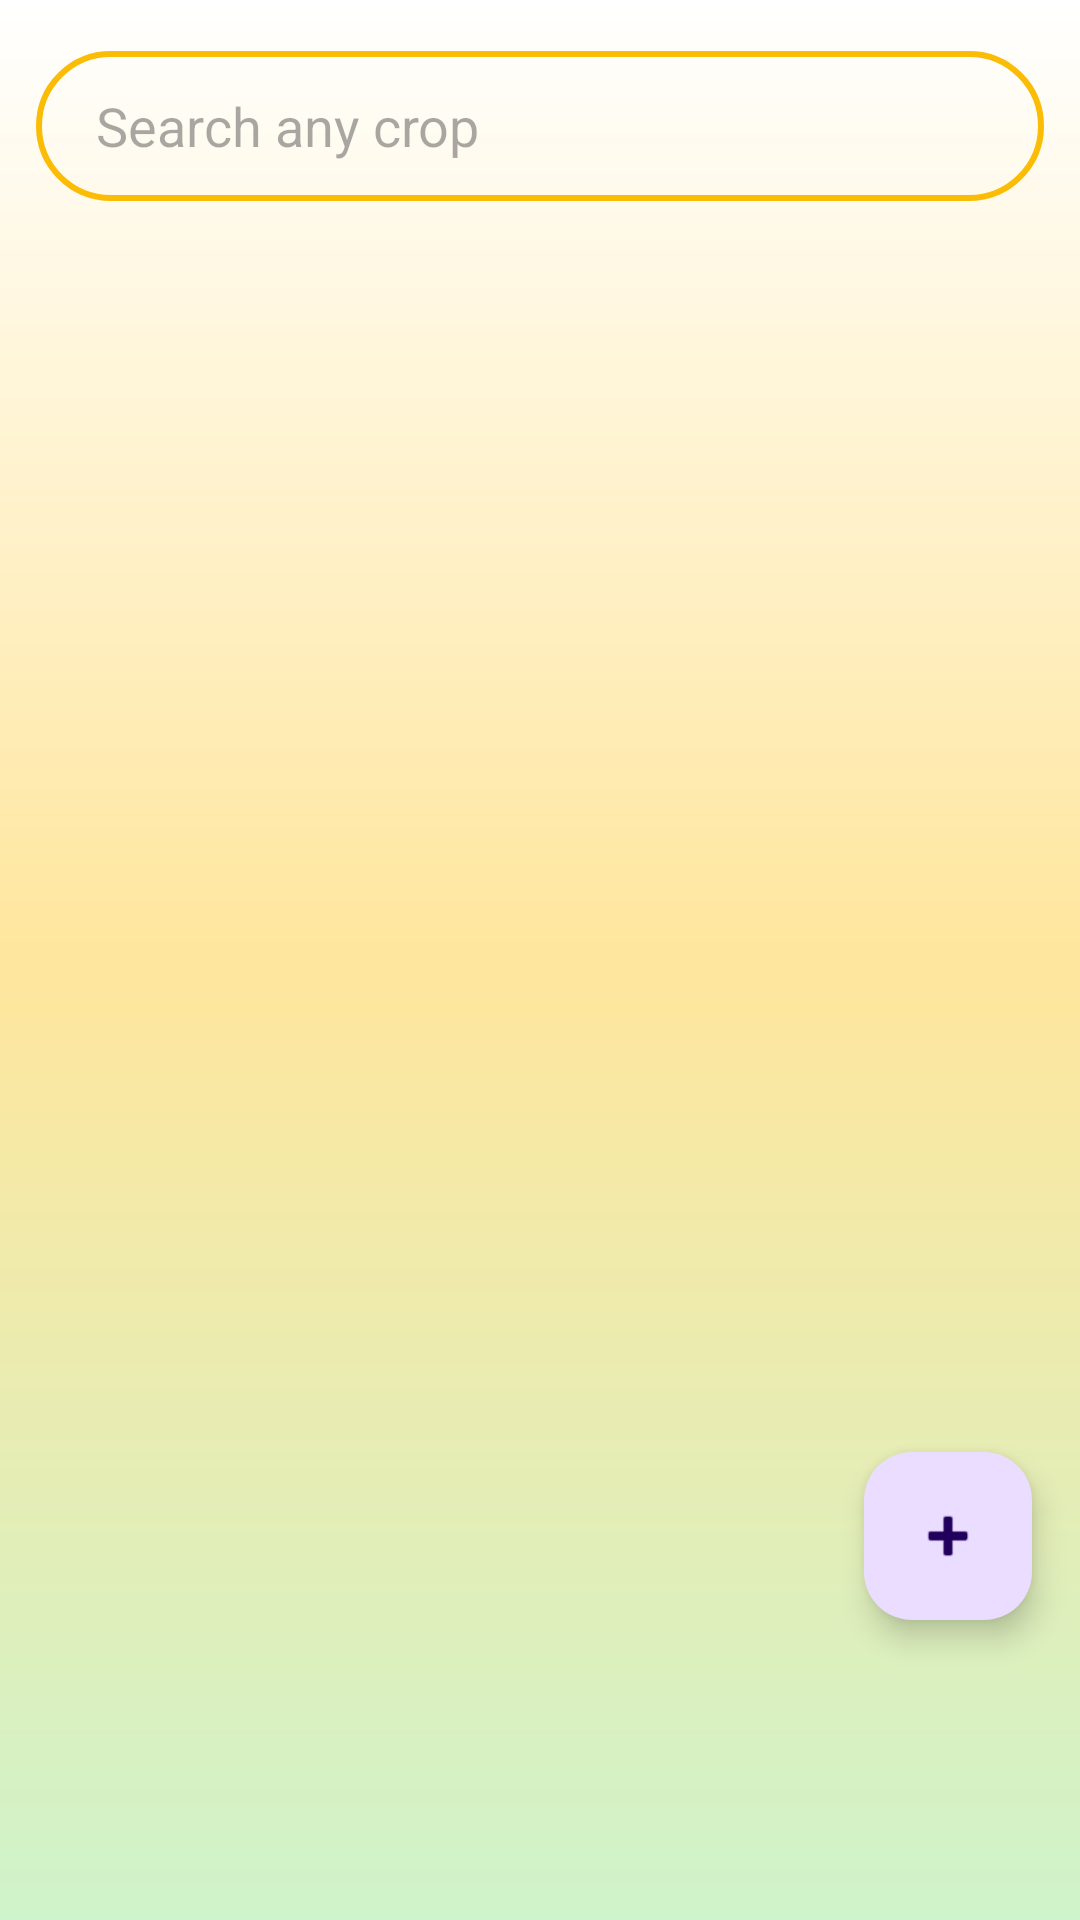

The Android layout XML behind this screen, and the referenced resources:
<!-- AndroidManifest.xml: application theme Theme.Genzcrop_farmers -->
<!-- res/layout/fragment_home.xml -->
<?xml version="1.0" encoding="utf-8"?>
<FrameLayout xmlns:android="http://schemas.android.com/apk/res/android"
    xmlns:tools="http://schemas.android.com/tools"
    android:layout_width="match_parent"
    android:layout_height="match_parent"
    android:background="@drawable/button_background"
    tools:context=".Fragments.HomeFragment">

    <LinearLayout
        android:layout_width="match_parent"
        android:layout_height="match_parent"
        android:orientation="vertical">

        <com.google.android.material.appbar.AppBarLayout
            android:id="@+id/bar"
            android:layout_width="match_parent"
            android:layout_height="wrap_content"
            android:layout_margin="12dp"
            android:background="@android:color/transparent">

            <androidx.appcompat.widget.Toolbar
                android:id="@+id/toolbar"
                android:layout_width="match_parent"
                android:layout_height="50dp"
                android:layout_marginTop="5dp"
                android:background="@drawable/border">

                <ImageView
                    android:layout_width="wrap_content"
                    android:layout_height="wrap_content"
                    android:src="@drawable/ic_seach" />

                <AutoCompleteTextView
                    android:id="@+id/search_bar"
                    android:layout_width="match_parent"
                    android:layout_height="wrap_content"
                    android:layout_marginStart="20dp"
                    android:background="@android:color/transparent"
                    android:hint="Search any crop" />
            </androidx.appcompat.widget.Toolbar>
        </com.google.android.material.appbar.AppBarLayout>

        <androidx.recyclerview.widget.RecyclerView
            android:id="@+id/cropsRecyclerView"
            android:layout_width="match_parent"
            android:layout_height="0dp"
            android:layout_weight="1"
            android:padding="8dp" />

        <com.google.android.material.floatingactionbutton.FloatingActionButton
            android:id="@+id/addCropFab"
            android:layout_width="wrap_content"
            android:layout_height="wrap_content"
            android:layout_gravity="end|bottom"
            android:layout_marginBottom="100dp"
            android:layout_marginEnd="16dp"
            android:src="@android:drawable/ic_input_add" />
    </LinearLayout>

</FrameLayout>
<!-- resources referenced by this layout -->
<resources>
  <!-- drawable border (drawable) -->
  <?xml version="1.0" encoding="utf-8"?>
  <shape xmlns:android="http://schemas.android.com/apk/res/android">
      <solid android:color="@android:color/transparent"></solid>
      <stroke android:width="2dp" android:color="@color/theme"></stroke>
      <corners android:radius="50dp"></corners>
  </shape>
  <!-- drawable button_background (drawable) -->
  <?xml version="1.0" encoding="utf-8"?>
  <shape xmlns:android="http://schemas.android.com/apk/res/android"
      android:shape="rectangle" >
  
      <gradient
          android:angle="90"
          android:endColor="#ffffff"
          android:centerColor="@color/theme_extra_light"
          android:startColor="#cff3ca"
          android:type="linear" />
  
  </shape>
  <style name="Theme.Genzcrop_farmers" parent="Base.Theme.Genzcrop_farmers" />
  <color name="theme">#FBBC05</color>
  <color name="theme_extra_light">#ffe69d</color>
  <style name="Base.Theme.Genzcrop_farmers" parent="Theme.Material3.DayNight.NoActionBar">
          
          
      </style>
</resources>
